100-way image classification set "100_whole_foods" from GitHub (PaingLinHtike/Nutrify); label vocabulary: almonds, apple, apricot fruit, asparagus, avocado, bacon, bagel, banana, beef meat, beetroot, bell pepper, black beans, blackberries, blueberries, bread, broccoli, brown rice, butter, cabbage, cantaloupe melon, carrots, cashews, cauliflower, celery, cheddar cheese, cherries, chia seeds, chicken breast, chicken thigh, chicken wings, chickpeas, coconut, cod fish, corn, crab, cucumber, dates fruit, duck breast, egg, eggplant, figs fruit, garlic, grapefruit, grapes, green beans, ham, honey, kidney beans, kiwi fruit, lamb chop, lentils, lettuce, lobster, mango fruit, milk, mozzarella cheese, mushrooms, noodles, oats, onion, orange fruit, papaya fruit, pasta, peach fruit, peanut butter, peanuts, pear fruit, peas, pineapple, pistachios, plum fruit, pomegranate, popcorn, pork chop, potato, pumpkin, pumpkin seeds, radish, raspberries, rice, salmon fish, sardines, sesame seeds, shrimp, soybeans, spinach, squid, strawberries, sunflower seeds, sweet potato, tilapia fish, tofu, tomato, tuna fish, turkey breast, turnip, walnuts, watermelon, yogurt, zucchini.

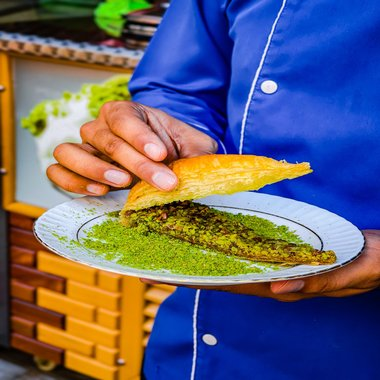
Label: pistachios

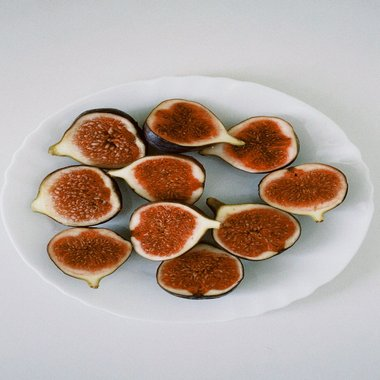
Label: figs fruit

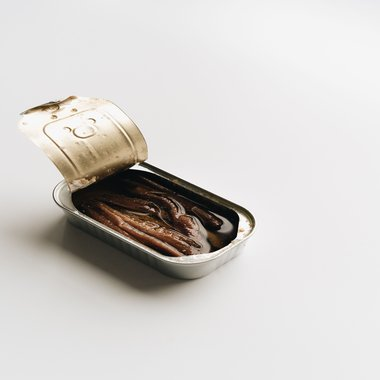
Label: sardines

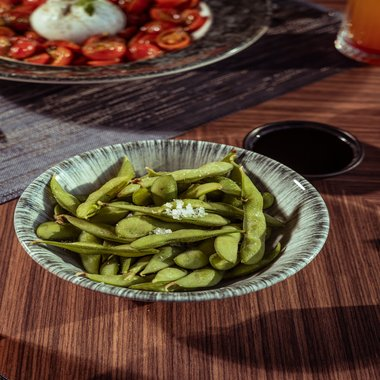
Label: soybeans

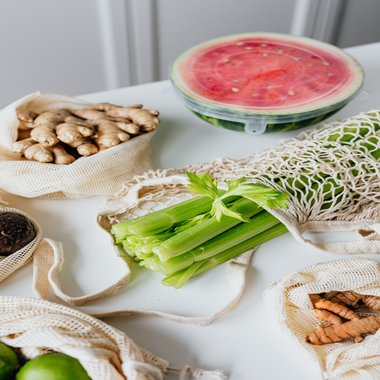
Label: celery

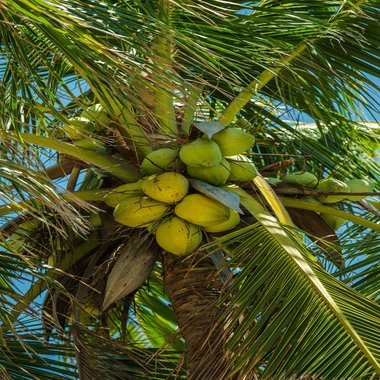
Label: coconut
